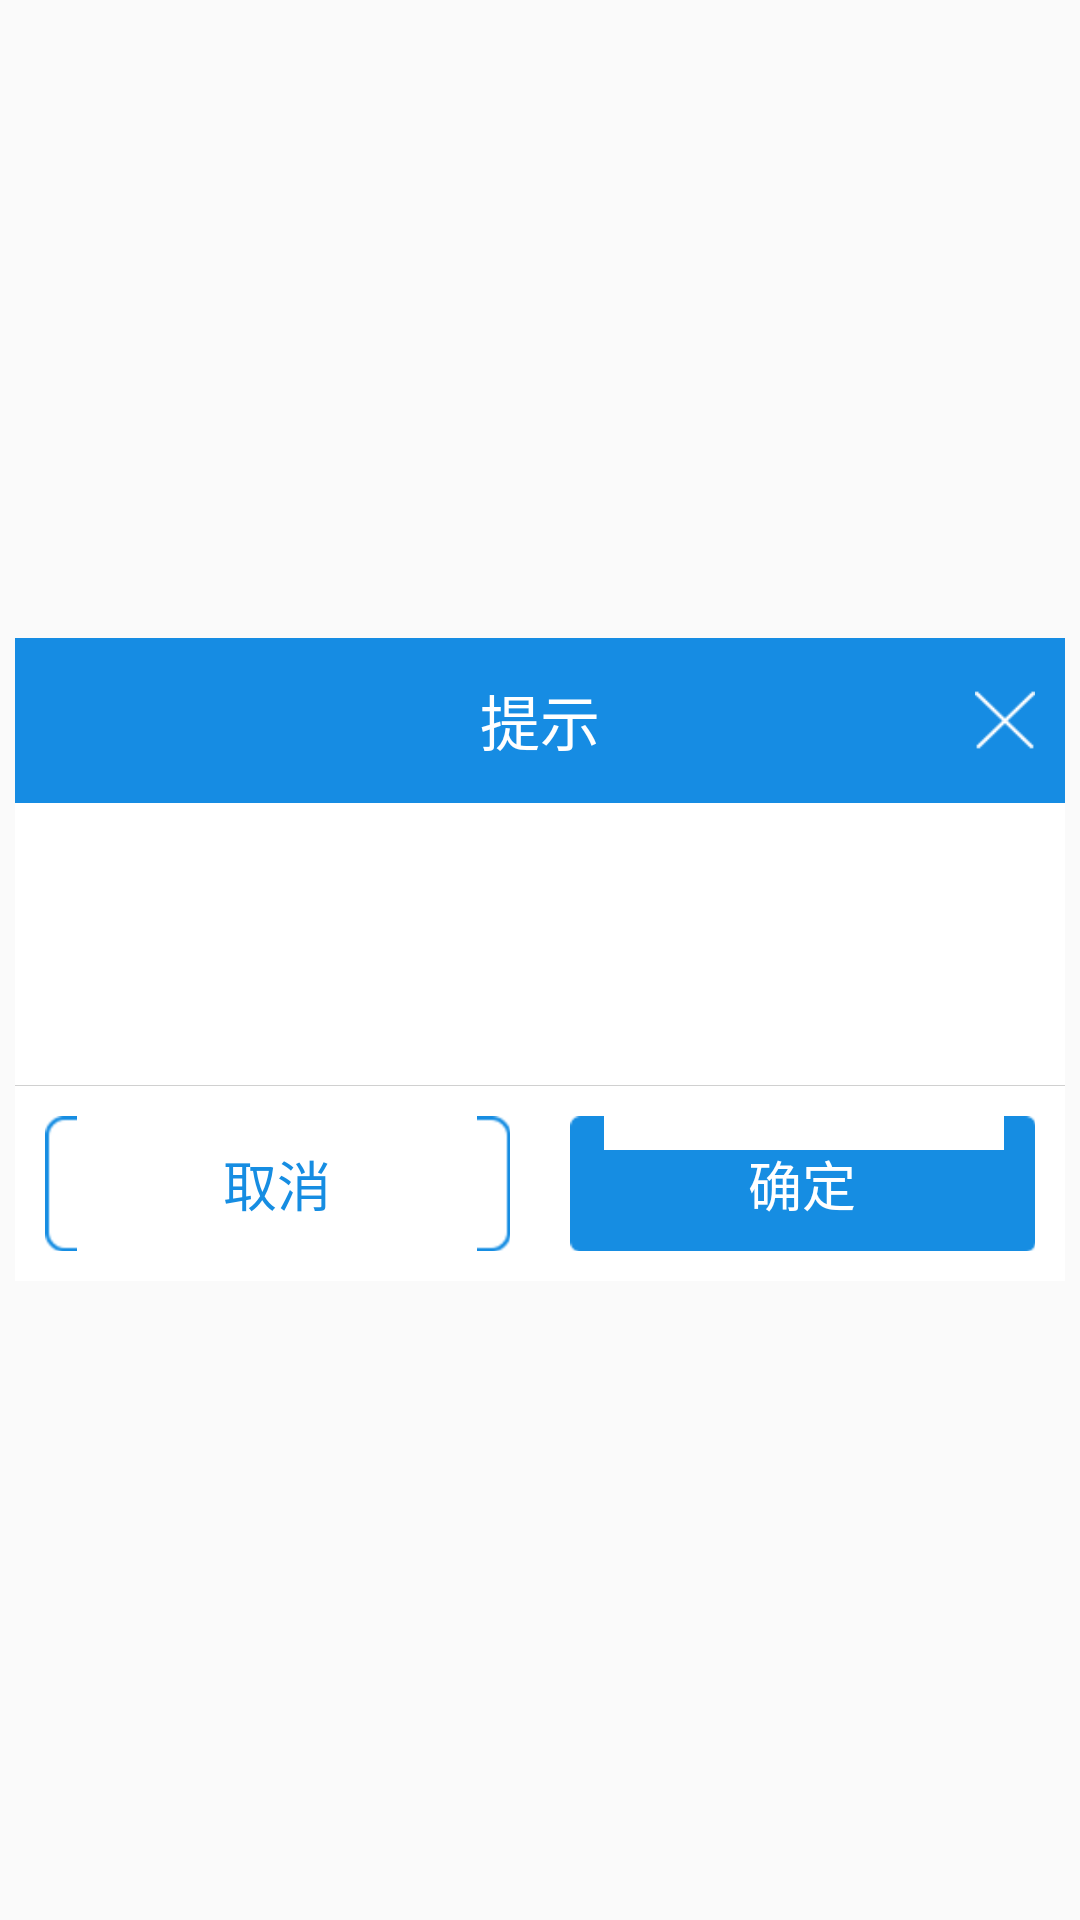

Reconstruct the res/layout file that produces this screen, plus the resources it refers to.
<!-- AndroidManifest.xml: application theme AppTheme -->
<!-- res/layout/dialog_normal_layout.xml -->
<?xml version="1.0" encoding="utf-8"?>
<FrameLayout xmlns:android="http://schemas.android.com/apk/res/android"
    android:layout_width="fill_parent"
    android:layout_height="fill_parent"
    android:clickable="true"
    android:orientation="vertical"
    android:padding="5.0dip" >

    <LinearLayout
        android:layout_width="fill_parent"
        android:layout_height="wrap_content"
        android:layout_gravity="center"
        android:background="@color/dialog_bg_color"
        android:orientation="vertical" >

       <include 
           layout="@layout/dialog_top_title_layout"
           />

        <FrameLayout
            android:id="@+id/contentPanel"
            android:layout_width="fill_parent"
            android:layout_height="fill_parent"
            android:layout_weight="1" >

            <ScrollView
                android:id="@+id/scrollView"
                android:layout_width="fill_parent"
                android:layout_height="wrap_content"
                android:paddingBottom="12dip"
                android:paddingLeft="14dip"
                android:paddingRight="10dip"
                android:paddingTop="2dip" >

                <TextView
                    android:id="@+id/message"
                    style="@style/TextStytle.DialogMsg"
                    android:layout_width="fill_parent"
                    android:layout_height="wrap_content"
                    android:gravity="left|center_vertical"
                    android:minHeight="80dp"
                    android:padding="5dip"
                    />
            </ScrollView>

            <ListView
                android:id="@+id/lv_list"
                android:layout_width="fill_parent"
                android:layout_height="wrap_content" 
                android:visibility="gone"
                >
            </ListView>
        </FrameLayout>

        <FrameLayout
            android:id="@+id/customPanel"
            android:layout_width="fill_parent"
            android:layout_height="wrap_content"
            android:layout_weight="1" 
            android:visibility="gone"
            >

            <FrameLayout
                android:id="@+id/custom"
                android:layout_width="fill_parent"
                android:layout_height="wrap_content"
                android:paddingBottom="5dip"
                android:paddingTop="5dip" />
        </FrameLayout>

        <View
            android:layout_width="fill_parent"
            android:layout_height="1.0px"
            android:background="#ffd0d0d0" />

        <LinearLayout
            android:layout_width="fill_parent"
            android:layout_height="65.0dip"
            android:layout_gravity="bottom"
            android:gravity="center"
            android:orientation="horizontal" >

            <Button
                android:id="@+id/negativeButton"
                style="@style/ButtonStytle.Cancel"
                android:layout_width="fill_parent"
                android:layout_height="45.0dip"
                android:layout_marginLeft="10.0dip"
                android:layout_marginRight="10.0dip"
                android:layout_weight="1"
                android:gravity="center"
                android:text="@string/cancel"
                android:visibility="visible" />

            <Button
                android:id="@+id/positiveButton"
                style="@style/ButtonStytle.Ok"
                android:layout_width="fill_parent"
                android:layout_height="45.0dip"
                android:layout_marginLeft="10.0dip"
                android:layout_marginRight="10.0dip"
                android:layout_weight="1"
                android:gravity="center"
                android:text="@string/ok" />
        </LinearLayout>
    </LinearLayout>

</FrameLayout>
<!-- res/layout/dialog_top_title_layout.xml (included above) -->
<?xml version="1.0" encoding="utf-8"?>
<RelativeLayout xmlns:android="http://schemas.android.com/apk/res/android"
    android:id="@+id/topPanel"
    android:layout_width="fill_parent"
    android:layout_height="55dp"
    android:background="@color/system_top_bg_color" >

    <TextView
        android:id="@+id/title"
        style="@style/TextStytle.DialogTitle"
        android:layout_width="fill_parent"
        android:layout_height="45.0dip"
        android:layout_centerVertical="true"
        android:gravity="center"
        android:text="提示"
        android:visibility="visible" />

    <Button
        android:id="@+id/btn_close"
        style="@style/ButtonStytle"
        android:layout_width="20.0dp"
        android:layout_height="20.0dip"
        android:layout_alignParentRight="true"
        android:layout_centerVertical="true"
        android:layout_gravity="center_vertical"
        android:layout_marginRight="10dp"
        android:background="@drawable/common_dialog_btn_close_selector"
        android:gravity="center" />

</RelativeLayout>
<!-- resources referenced by this layout -->
<resources>
  <color name="dialog_bg_color">@color/white</color>
  <color name="system_top_bg_color">#168ce3</color>
  <!-- drawable common_dialog_btn_close_selector (drawable) -->
  <?xml version="1.0" encoding="utf-8"?>
  <selector xmlns:android="http://schemas.android.com/apk/res/android">
  
      <item android:drawable="@drawable/dialog_btn_colose_pre" android:state_pressed="true"/>
      <item android:drawable="@drawable/dialog_btn_colose_nor"/>
  
  </selector>
  <string name="cancel">取消</string>
  <string name="ok">确定</string>
  <style name="ButtonStytle">
          <item name="android:gravity">center</item>
          <item name="android:textColor">@color/white</item>
          <item name="android:textSize">@dimen/system_button_textsize_normal</item>
      </style>
  <style name="ButtonStytle.Cancel">
          <item name="android:gravity">center</item>
          <item name="android:textColor">@color/common_cancel_text</item>
          <item name="android:textSize">@dimen/system_button_textsize_normal</item>
          <item name="android:background">@drawable/common_btn_cancel_selector</item>
      </style>
  <style name="ButtonStytle.Ok">
          <item name="android:gravity">center</item>
          <item name="android:textColor">@color/white</item>
          <item name="android:textSize">@dimen/system_button_textsize_normal</item>
          <item name="android:background">@drawable/common_btn_bg</item>
      </style>
  <style name="TextStytle.DialogMsg">
          <item name="android:textColor">@color/edit_input_hint_focus_color</item>
      </style>
  <style name="TextStytle.DialogTitle">
          <item name="android:textColor">@color/white</item>
           <item name="android:textSize">@dimen/system_button_textsize_big</item>
      </style>
  <style name="AppTheme" parent="AppBaseTheme">
          
      </style>
  <color name="white">#FFFFFF</color>
  <!-- drawable dialog_btn_colose_pre: png bitmap (drawable-hdpi, 391 bytes) -->
  <!-- drawable dialog_btn_colose_nor: png bitmap (drawable-hdpi, 447 bytes) -->
  <dimen name="system_button_textsize_normal">18sp</dimen>
  <color name="common_cancel_text">#168de2</color>
  <!-- drawable common_btn_cancel_selector (drawable) -->
  <?xml version="1.0" encoding="utf-8"?>
  <selector xmlns:android="http://schemas.android.com/apk/res/android">
  
      <item android:drawable="@drawable/common_btn_cancel_pressed" android:state_pressed="true"/>
      <item android:drawable="@drawable/common_btn_cancel_pressed" android:state_checked="true"/>
      <item android:drawable="@drawable/common_btn_cancel_normal"/>
  
  </selector>
  <!-- drawable common_btn_bg (drawable) -->
  <?xml version="1.0" encoding="utf-8"?>
  <selector
  	xmlns:android="http://schemas.android.com/apk/res/android">
  	<item 
  		android:state_pressed="true"
  		android:drawable="@drawable/common_btn_pressed" />
  	<item
  		android:drawable="@drawable/common_btn_normal" />
  </selector>
  <color name="edit_input_hint_focus_color">#302d2a</color>
  <dimen name="system_button_textsize_big">20sp</dimen>
  <style name="AppBaseTheme" parent="Theme.AppCompat.Light">
          
      </style>
</resources>
